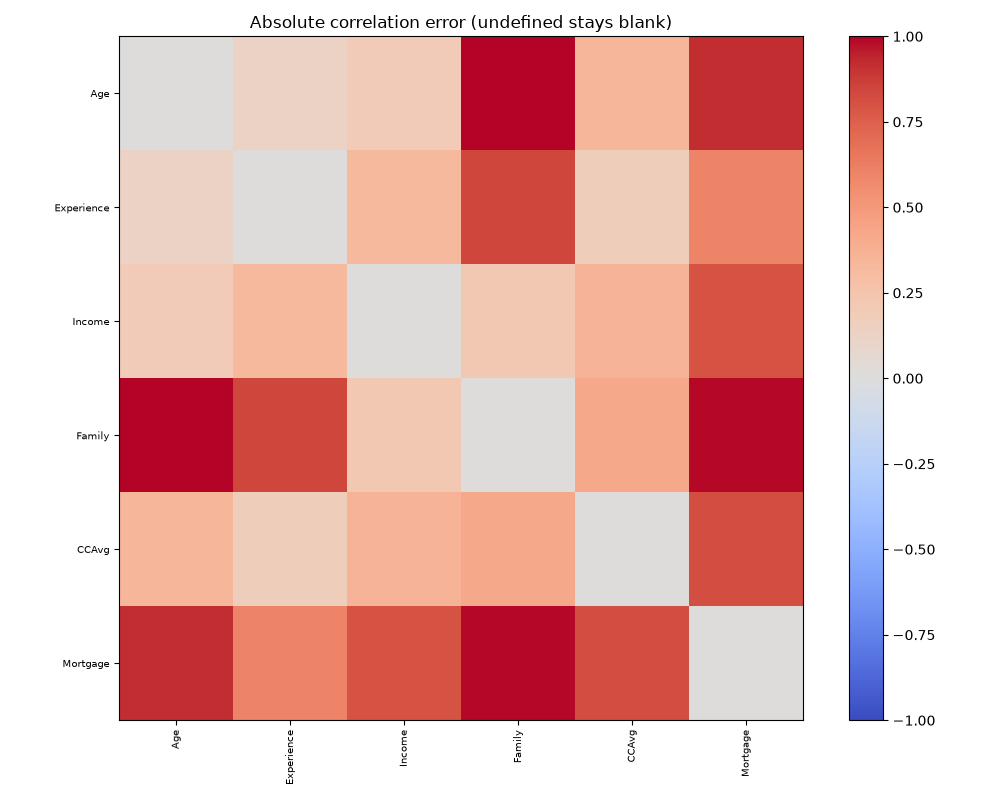

Values plotted in this chart, from the file beside it:
, Age, Experience, Income, Family, CCAvg, Mortgage
Age, 0.0, 0.1314, 0.1937, 1.029, 0.341, 0.9215
Experience, 0.1314, 0.0, 0.3209, 0.8361, 0.1735, 0.5971
Income, 0.1937, 0.3209, 0.0, 0.2144, 0.3519, 0.8037
Family, 1.029, 0.8361, 0.2144, 0.0, 0.4173, 0.9914
CCAvg, 0.341, 0.1735, 0.3519, 0.4173, 0.0, 0.815
Mortgage, 0.9215, 0.5971, 0.8037, 0.9914, 0.815, 0.0
